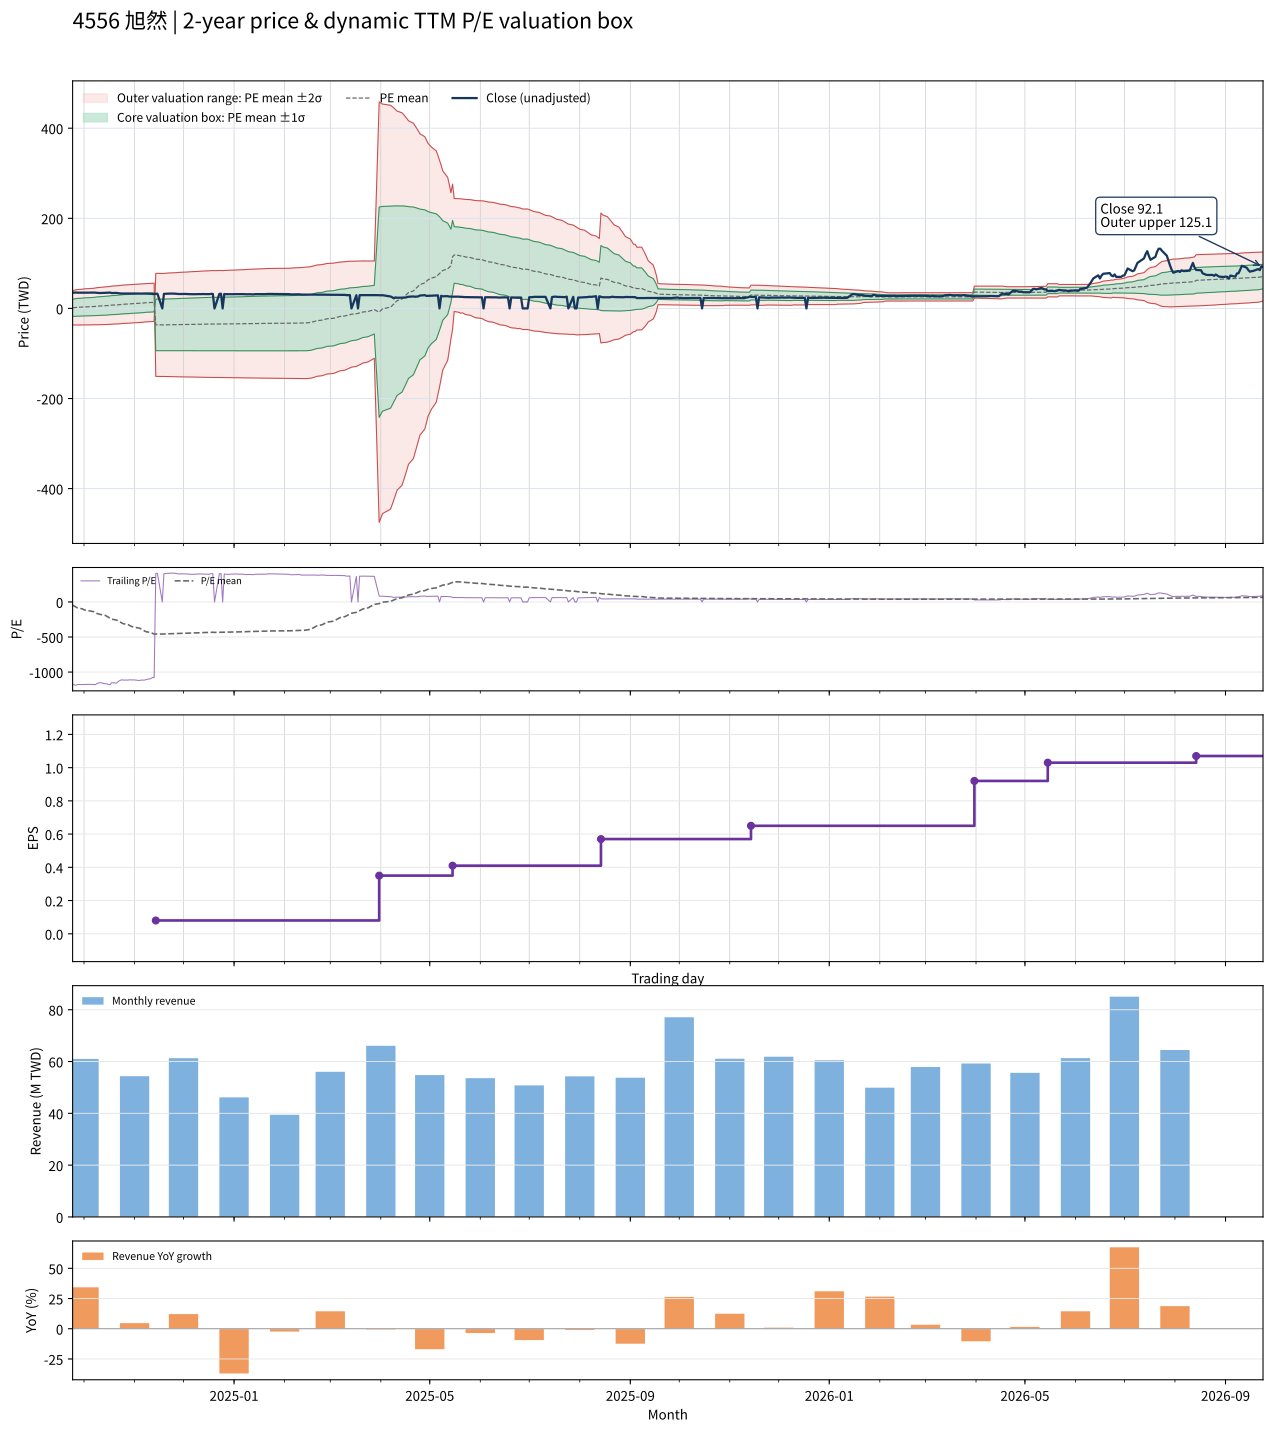

Source data for this figure (header and first rows):
date, close, available_date, period_end, ttm_eps, pe, pe_mean, pe_std, price_m2, price_m1, price_mean, price_p1, price_p2, forward_eps, forward_pe, forward_pe_mean, forward_pe_std, forward_price_m2, forward_price_m1, forward_price_mean, forward_price_p1, forward_price_p2
2024-09-24, 34.85, 2024-08-14, 2024-06-30, -0.0297, -1173, -45.45, 642.7, 39.53, 20.44, 1.35, -17.74, -36.83, , , , , , , , , 
2024-09-25, 35.15, 2024-08-14, 2024-06-30, -0.0297, -1183, -58.72, 649.6, 40.33, 21.04, 1.744, -17.55, -36.85, , , , , , , , , 
2024-09-26, 35.3, 2024-08-14, 2024-06-30, -0.0297, -1188, -72.04, 656.3, 41.13, 21.63, 2.14, -17.35, -36.85, , , , , , , , , 
2024-09-27, 35, 2024-08-14, 2024-06-30, -0.0297, -1178, -85.27, 662.5, 41.89, 22.21, 2.533, -17.14, -36.82, , , , , , , , , 
2024-09-30, 35, 2024-08-14, 2024-06-30, -0.0297, -1178, -98.58, 668.3, 42.63, 22.78, 2.928, -16.92, -36.77, , , , , , , , , 
2024-10-01, 35, 2024-08-14, 2024-06-30, -0.0297, -1178, -112, 673.6, 43.35, 23.34, 3.328, -16.68, -36.69, , , , , , , , , 
2024-10-04, 34.9, 2024-08-14, 2024-06-30, -0.0297, -1175, -125.4, 678.7, 44.04, 23.88, 3.726, -16.43, -36.59, , , , , , , , , 
2024-10-07, 35, 2024-08-14, 2024-06-30, -0.0297, -1178, -138.8, 683.5, 44.73, 24.43, 4.123, -16.18, -36.48, , , , , , , , , 
2024-10-08, 35.05, 2024-08-14, 2024-06-30, -0.0297, -1180, -152.1, 688.1, 45.4, 24.96, 4.519, -15.92, -36.36, , , , , , , , , 
2024-10-09, 34.5, 2024-08-14, 2024-06-30, -0.0297, -1162, -165.2, 692.3, 46.03, 25.47, 4.908, -15.65, -36.22, , , , , , , , , 
2024-10-11, 34.15, 2024-08-14, 2024-06-30, -0.0297, -1150, -178, 696.2, 46.64, 25.97, 5.288, -15.39, -36.07, , , , , , , , , 
2024-10-14, 34.7, 2024-08-14, 2024-06-30, -0.0297, -1168, -191.1, 699.9, 47.26, 26.47, 5.676, -15.11, -35.91, , , , , , , , , 
2024-10-15, 34.7, 2024-08-14, 2024-06-30, -0.0297, -1168, -204.5, 703.2, 47.85, 26.96, 6.074, -14.81, -35.7, , , , , , , , , 
2024-10-16, 34.95, 2024-08-14, 2024-06-30, -0.0297, -1177, -218.3, 705.9, 48.42, 27.45, 6.484, -14.48, -35.45, , , , , , , , , 
2024-10-17, 35.1, 2024-08-14, 2024-06-30, -0.0297, -1182, -232, 708.5, 48.98, 27.94, 6.891, -14.15, -35.2, , , , , , , , , 
2024-10-18, 34.2, 2024-08-14, 2024-06-30, -0.0297, -1151, -245.3, 710.6, 49.5, 28.39, 7.287, -13.82, -34.93, , , , , , , , , 
2024-10-21, 34.4, 2024-08-14, 2024-06-30, -0.0297, -1158, -258.7, 712.6, 50.02, 28.85, 7.684, -13.48, -34.65, , , , , , , , , 
2024-10-22, 33.7, 2024-08-14, 2024-06-30, -0.0297, -1135, -271.7, 714.2, 50.5, 29.29, 8.072, -13.14, -34.36, , , , , , , , , 
2024-10-23, 33.3, 2024-08-14, 2024-06-30, -0.0297, -1121, -284.6, 715.4, 50.96, 29.71, 8.455, -12.8, -34.05, , , , , , , , , 
2024-10-24, 33, 2024-08-14, 2024-06-30, -0.0297, -1111, -297.5, 716.3, 51.39, 30.11, 8.837, -12.44, -33.71, , , , , , , , , 
2024-10-25, 33.1, 2024-08-14, 2024-06-30, -0.0297, -1114, -310.4, 717, 51.81, 30.52, 9.219, -12.08, -33.37, , , , , , , , , 
2024-10-28, 33.1, 2024-08-14, 2024-06-30, -0.0297, -1114, -323.2, 717.5, 52.22, 30.91, 9.601, -11.71, -33.02, , , , , , , , , 
2024-10-29, 33, 2024-08-14, 2024-06-30, -0.0297, -1111, -336, 717.8, 52.62, 31.3, 9.979, -11.34, -32.66, , , , , , , , , 
2024-10-30, 33.05, 2024-08-14, 2024-06-30, -0.0297, -1113, -348.7, 718, 53.01, 31.68, 10.36, -10.97, -32.29, , , , , , , , , 
2024-11-01, 33.05, 2024-08-14, 2024-06-30, -0.0297, -1113, -361.3, 717.9, 53.38, 32.06, 10.73, -10.59, -31.92, , , , , , , , , 
2024-11-04, 33.3, 2024-08-14, 2024-06-30, -0.0297, -1121, -374.1, 717.7, 53.75, 32.43, 11.11, -10.21, -31.52, , , , , , , , , 
2024-11-05, 33.1, 2024-08-14, 2024-06-30, -0.0297, -1114, -386.7, 717.3, 54.1, 32.79, 11.49, -9.819, -31.12, , , , , , , , , 
2024-11-06, 33.1, 2024-08-14, 2024-06-30, -0.0297, -1114, -399.3, 716.7, 54.43, 33.15, 11.86, -9.427, -30.71, , , , , , , , , 
2024-11-07, 33.15, 2024-08-14, 2024-06-30, -0.0297, -1116, -412, 715.8, 54.76, 33.5, 12.24, -9.024, -30.28, , , , , , , , , 
2024-11-08, 32.9, 2024-08-14, 2024-06-30, -0.0297, -1108, -424.6, 714.6, 55.06, 33.84, 12.61, -8.615, -29.84, , , , , , , , , 
2024-11-11, 32.5, 2024-08-14, 2024-06-30, -0.0297, -1094, -436, 714.2, 55.38, 34.17, 12.95, -8.265, -29.48, , , , , , , , , 
2024-11-12, 32, 2024-08-14, 2024-06-30, -0.0297, -1077, -447.3, 713.6, 55.68, 34.48, 13.29, -7.908, -29.1, , , , , , , , , 
2024-11-13, 32.1, 2024-08-14, 2024-06-30, -0.0297, -1081, -458.6, 712.7, 55.96, 34.79, 13.62, -7.547, -28.72, , , , , , , , , 
2024-11-14, 32.55, 2024-11-14, 2024-09-30, 0.08, 406.9, -457.6, 713.9, -150.8, -93.72, -36.61, 20.51, 77.63, , , , , , , , , 
2024-11-15, 32.7, 2024-11-14, 2024-09-30, 0.08, 408.8, -456.5, 715.2, -150.9, -93.73, -36.52, 20.7, 77.91, , , , , , , , , 
2024-11-18, 0.000000, 2024-11-14, 2024-09-30, 0.08, 0.000000, -458.8, 713.2, -150.8, -93.76, -36.7, 20.36, 77.41, , , , , , , , , 
2024-11-19, 32.3, 2024-11-14, 2024-09-30, 0.08, 403.8, -457.6, 714.5, -150.9, -93.77, -36.61, 20.55, 77.71, , , , , , , , , 
2024-11-20, 32.5, 2024-11-14, 2024-09-30, 0.08, 406.2, -456.4, 715.9, -151.1, -93.78, -36.51, 20.76, 78.02, , , , , , , , , 
2024-11-21, 32.75, 2024-11-14, 2024-09-30, 0.08, 409.4, -455.2, 717.2, -151.2, -93.79, -36.42, 20.96, 78.34, , , , , , , , , 
2024-11-22, 32.8, 2024-11-14, 2024-09-30, 0.08, 410, -454, 718.6, -151.3, -93.81, -36.32, 21.17, 78.65, , , , , , , , , 
2024-11-25, 32.95, 2024-11-14, 2024-09-30, 0.08, 411.9, -452.8, 719.9, -151.4, -93.82, -36.22, 21.37, 78.96, , , , , , , , , 
2024-11-26, 32.6, 2024-11-14, 2024-09-30, 0.08, 407.5, -451.6, 721.2, -151.5, -93.83, -36.13, 21.57, 79.27, , , , , , , , , 
2024-11-27, 32.1, 2024-11-14, 2024-09-30, 0.08, 401.2, -450.5, 722.5, -151.6, -93.83, -36.04, 21.76, 79.56, , , , , , , , , 
2024-11-28, 32, 2024-11-14, 2024-09-30, 0.08, 400, -449.3, 723.7, -151.7, -93.84, -35.95, 21.95, 79.84, , , , , , , , , 
2024-11-29, 32.1, 2024-11-14, 2024-09-30, 0.08, 401.2, -448.2, 724.9, -151.8, -93.85, -35.85, 22.14, 80.14, , , , , , , , , 
2024-12-02, 32.1, 2024-11-14, 2024-09-30, 0.08, 401.2, -447, 726.2, -152, -93.86, -35.76, 22.34, 80.44, , , , , , , , , 
2024-12-03, 32, 2024-11-14, 2024-09-30, 0.08, 400, -445.8, 727.5, -152.1, -93.87, -35.66, 22.54, 80.74, , , , , , , , , 
2024-12-04, 31.85, 2024-11-14, 2024-09-30, 0.08, 398.1, -444.7, 728.7, -152.2, -93.87, -35.58, 22.72, 81.02, , , , , , , , , 
2024-12-05, 31.8, 2024-11-14, 2024-09-30, 0.08, 397.5, -443.6, 729.9, -152.3, -93.88, -35.48, 22.91, 81.3, , , , , , , , , 
2024-12-06, 31.5, 2024-11-14, 2024-09-30, 0.08, 393.8, -442.5, 731.1, -152.4, -93.88, -35.4, 23.09, 81.57, , , , , , , , , 
2024-12-09, 31.75, 2024-11-14, 2024-09-30, 0.08, 396.9, -441.4, 732.2, -152.5, -93.89, -35.31, 23.27, 81.85, , , , , , , , , 
2024-12-10, 32.05, 2024-11-14, 2024-09-30, 0.08, 400.6, -440.3, 733.4, -152.6, -93.9, -35.22, 23.45, 82.13, , , , , , , , , 
2024-12-11, 31.9, 2024-11-14, 2024-09-30, 0.08, 398.8, -439.1, 734.7, -152.7, -93.9, -35.13, 23.64, 82.42, , , , , , , , , 
2024-12-12, 32.05, 2024-11-14, 2024-09-30, 0.08, 400.6, -438, 735.9, -152.8, -93.91, -35.04, 23.83, 82.7, , , , , , , , , 
2024-12-13, 31.8, 2024-11-14, 2024-09-30, 0.08, 397.5, -436.8, 737.1, -152.9, -93.91, -34.94, 24.02, 82.99, , , , , , , , , 
2024-12-16, 31.65, 2024-11-14, 2024-09-30, 0.08, 395.6, -435.7, 738.3, -153, -93.91, -34.85, 24.21, 83.27, , , , , , , , , 
2024-12-17, 31.7, 2024-11-14, 2024-09-30, 0.08, 396.2, -434.5, 739.5, -153.1, -93.92, -34.76, 24.39, 83.55, , , , , , , , , 
2024-12-18, 32.4, 2024-11-14, 2024-09-30, 0.08, 405, -433.3, 740.7, -153.2, -93.92, -34.66, 24.6, 83.86, , , , , , , , , 
2024-12-19, 32.1, 2024-11-14, 2024-09-30, 0.08, 401.2, -432.1, 742, -153.3, -93.93, -34.57, 24.79, 84.16, , , , , , , , , 
2024-12-20, 0.000000, 2024-11-14, 2024-09-30, 0.08, 0.000000, -434.2, 740.4, -153.2, -93.97, -34.74, 24.5, 83.73, , , , , , , , , 
... 427 more rows
